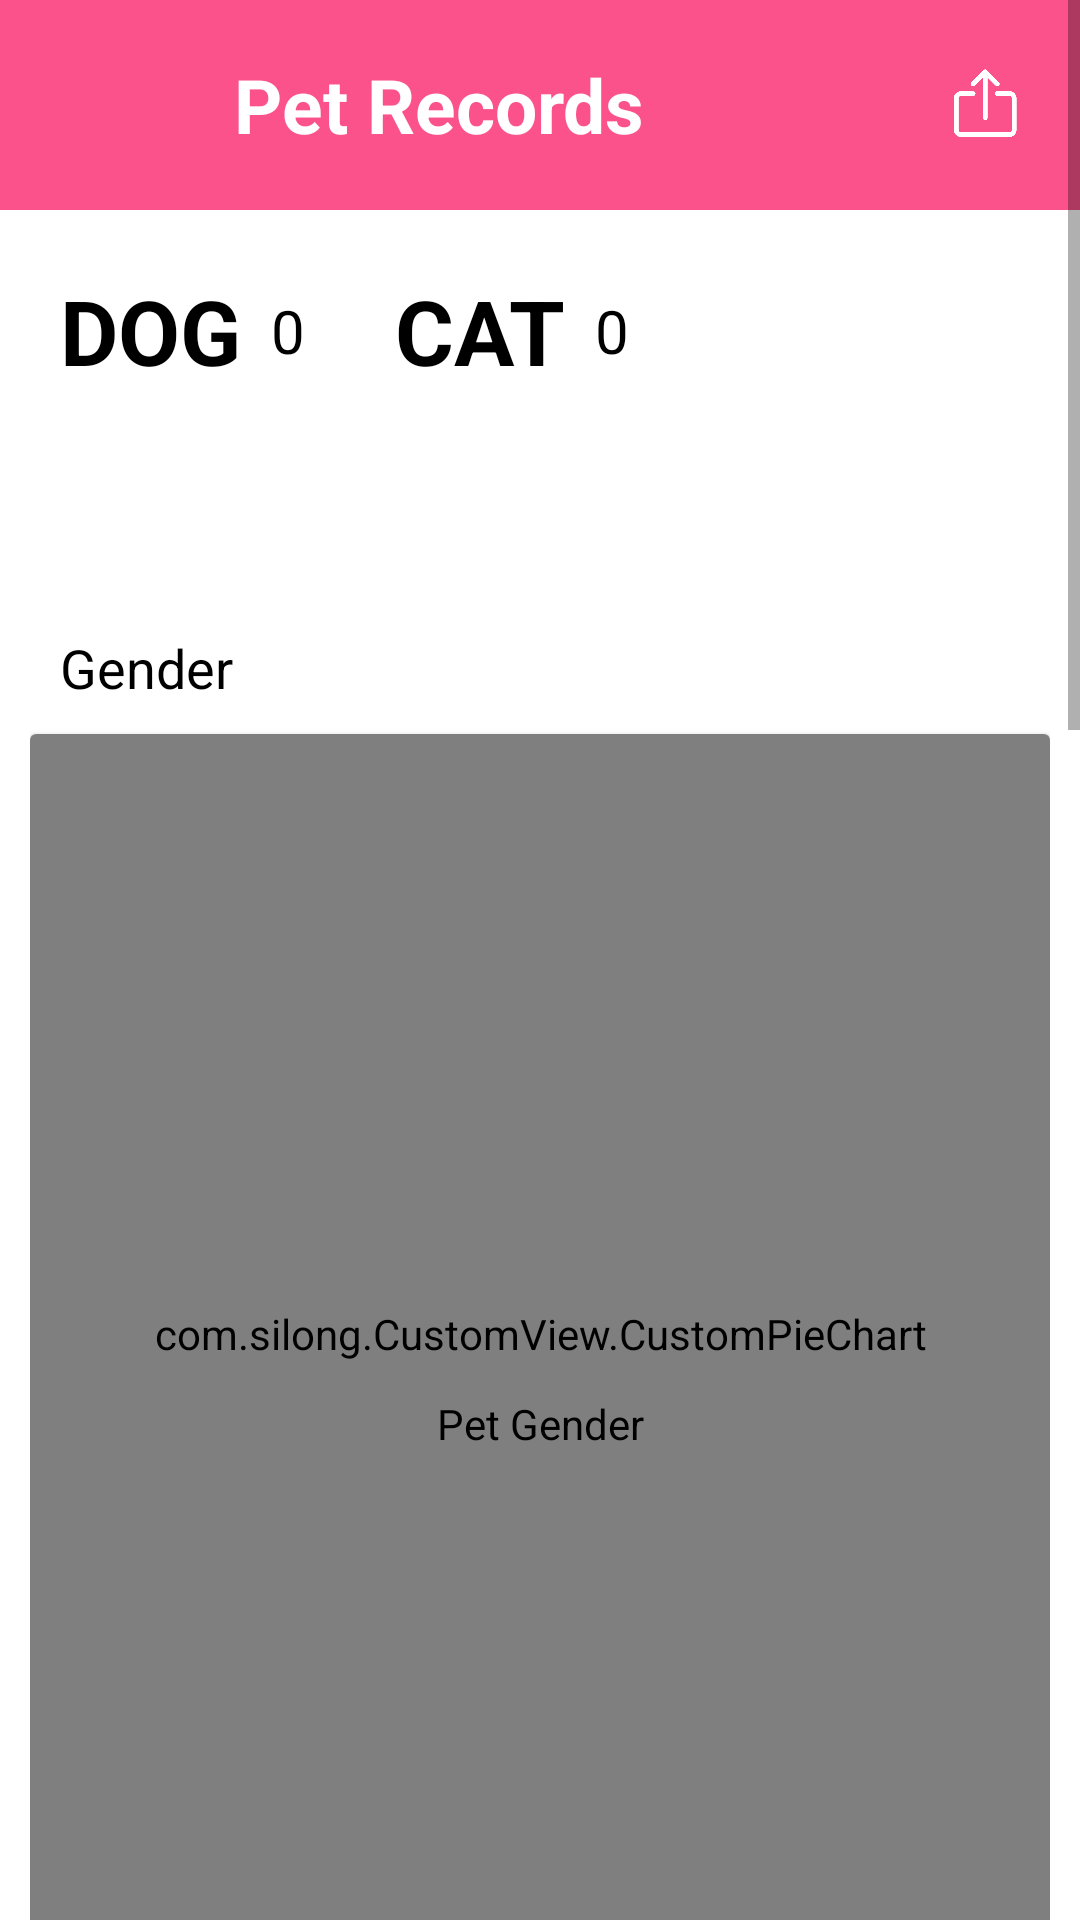

Produce the Android XML layout that renders to this screen, including the resource entries it uses.
<!-- AndroidManifest.xml: application theme Theme.SilongAdmin -->
<!-- res/layout/activity_pet_records.xml -->
<?xml version="1.0" encoding="utf-8"?>
<ScrollView xmlns:android="http://schemas.android.com/apk/res/android"
    xmlns:app="http://schemas.android.com/apk/res-auto"
    xmlns:tools="http://schemas.android.com/tools"
    android:layout_width="match_parent"
    android:layout_height="match_parent"
    android:layout_gravity="center"
    android:orientation="vertical"
    tools:context=".PetRecords">

    <LinearLayout
        android:layout_width="match_parent"
        android:layout_height="match_parent"
        android:orientation="vertical">

        <LinearLayout
            android:id="@+id/pinkHeader"
            android:layout_width="match_parent"
            android:layout_height="70dp"
            android:background="@color/pink"
            android:gravity="center"
            android:orientation="horizontal"
            android:paddingStart="15dp"
            android:paddingEnd="15dp"
            android:weightSum="3">

            <ImageView
                android:id="@+id/createReportBackIv"
                android:layout_width="match_parent"
                android:layout_height="30dp"
                android:layout_weight="1.35"
                android:onClick="back"
                android:src="@drawable/ic_round_arrow_back_ios_24"
                app:tint="@color/whitey"
                tools:ignore="SpeakableTextPresentCheck,TouchTargetSizeCheck" />

            <TextView
                android:layout_width="match_parent"
                android:layout_height="wrap_content"
                android:layout_weight="0.3"
                android:paddingStart="30dp"
                android:text="Pet Records"
                android:textColor="@color/whitey"
                android:textSize="25sp"
                android:textStyle="bold" />

            <ImageView
                android:onClick="onPressedExport"
                android:id="@+id/petExport"
                android:layout_width="match_parent"
                android:layout_height="25dp"
                android:layout_weight="1.35"
                android:src="@drawable/export_icon"
                app:tint="@color/whitey" />

        </LinearLayout>

        <LinearLayout
            android:layout_width="match_parent"
            android:layout_height="match_parent"
            android:layout_marginHorizontal="10dp"
            android:layout_marginVertical="10dp"
            android:orientation="vertical">

            <LinearLayout
                android:layout_marginTop="10dp"
                android:layout_width="match_parent"
                android:layout_height="match_parent"
                android:orientation="horizontal"
                android:gravity="center_vertical">

                <TextView
                    android:layout_width="wrap_content"
                    android:layout_height="wrap_content"
                    android:paddingStart="10dp"
                    android:paddingEnd="10dp"
                    android:text="DOG"
                    android:textColor="@color/black"
                    android:textSize="30sp"
                    android:textStyle="bold" />

                <TextView
                    android:id="@+id/dogTotalTv"
                    android:layout_width="wrap_content"
                    android:layout_height="wrap_content"
                    android:text="0"
                    android:textSize="20dp"
                    android:textColor="@color/black" />

                <TextView
                    android:layout_width="wrap_content"
                    android:layout_height="wrap_content"
                    android:paddingStart="30dp"
                    android:paddingEnd="10dp"
                    android:text="CAT"
                    android:textColor="@color/black"
                    android:textSize="30sp"
                    android:textStyle="bold" />

                <TextView
                    android:id="@+id/catTotalTv"
                    android:layout_width="wrap_content"
                    android:layout_height="wrap_content"
                    android:text="0"
                    android:textSize="20dp"
                    android:textColor="@color/black" />

            </LinearLayout>

            
            <TextView
                android:layout_width="match_parent"
                android:layout_height="wrap_content"
                android:layout_marginStart="10dp"
                android:layout_marginTop="80dp"
                android:layout_marginBottom="10dp"
                android:text="Gender"
                android:textColor="@color/black"
                android:textSize="18dp" />

            <androidx.cardview.widget.CardView
                android:layout_width="match_parent"
                android:layout_height="400dp"
                android:backgroundTint="@color/graphBg">

                <RelativeLayout
                    android:layout_width="match_parent"
                    android:layout_height="match_parent">

                <com.silong.CustomView.CustomPieChart
                    android:id="@+id/dogGenderPieChart"
                    android:layout_width="match_parent"
                    android:layout_height="match_parent" />

                    <TextView
                        android:layout_width="match_parent"
                        android:layout_height="match_parent"
                        android:layout_marginTop="60dp"
                        android:gravity="center"
                        android:text="Pet Gender"
                        android:textColor="@color/blacky"
                        android:textSize="14sp" />

                </RelativeLayout>

            </androidx.cardview.widget.CardView>

            
            <TextView
                android:layout_width="match_parent"
                android:layout_height="wrap_content"
                android:layout_marginStart="10dp"
                android:layout_marginTop="80dp"
                android:layout_marginBottom="10dp"
                android:text="Age"
                android:textColor="@color/black"
                android:textSize="18dp" />

            <androidx.cardview.widget.CardView
                android:layout_width="match_parent"
                android:layout_height="400dp"
                android:backgroundTint="@color/graphBg">

                <RelativeLayout
                    android:layout_width="match_parent"
                    android:layout_height="match_parent">

                <com.silong.CustomView.CustomPieChart
                    android:id="@+id/dogAgePieChart"
                    android:layout_width="match_parent"
                    android:layout_height="match_parent" />

                    <TextView
                        android:layout_width="match_parent"
                        android:layout_height="match_parent"
                        android:text="Pet Age"
                        android:textSize="14sp"
                        android:gravity="center"
                        android:textColor="@color/blacky"
                        android:layout_marginTop="60dp"/>

                </RelativeLayout>

            </androidx.cardview.widget.CardView>

            
            <TextView
                android:layout_width="match_parent"
                android:layout_height="wrap_content"
                android:layout_marginStart="10dp"
                android:layout_marginTop="80dp"
                android:layout_marginBottom="10dp"
                android:text="Size"
                android:textColor="@color/black"
                android:textSize="18dp" />

            <androidx.cardview.widget.CardView
                android:layout_width="match_parent"
                android:layout_height="400dp"
                android:backgroundTint="@color/graphBg">

                <RelativeLayout
                    android:layout_width="match_parent"
                    android:layout_height="match_parent">

                <com.silong.CustomView.CustomPieChart
                    android:id="@+id/dogSizePieChart"
                    android:layout_width="match_parent"
                    android:layout_height="match_parent" />

                    <TextView
                        android:layout_width="match_parent"
                        android:layout_height="match_parent"
                        android:text="Pet Size"
                        android:textSize="14sp"
                        android:gravity="center"
                        android:textColor="@color/blacky"
                        android:layout_marginTop="60dp"/>

                </RelativeLayout>

            </androidx.cardview.widget.CardView>

        </LinearLayout>

    </LinearLayout>

</ScrollView>
<!-- resources referenced by this layout -->
<resources>
  <color name="black">#FF000000</color>
  <color name="blacky">#FF000000</color>
  <color name="graphBg">#eceff1</color>
  <color name="pink">#fb528b</color>
  <color name="whitey">#FFFFFFFF</color>
  <!-- drawable export_icon: png bitmap (drawable-v24, 8615 bytes) -->
  <style name="Theme.SilongAdmin" parent="Theme.MaterialComponents.DayNight.DarkActionBar">
          
          <item name="colorPrimary">#fb528b</item>
          <item name="colorPrimaryVariant">@color/pink</item>
          <item name="colorOnPrimary">@color/white</item>
          
          <item name="colorSecondary">#d81c60</item>
          <item name="colorSecondaryVariant">@color/darkpink</item>
          <item name="colorOnSecondary">@color/pink</item>
          
          <item name="android:statusBarColor" tools:targetApi="l">@color/transparent</item>
          
          <item name="android:autofilledHighlight" tools:targetApi="o">@android:color/transparent</item>
          
          <item name="fontFamily">@font/productsans_regular</item>
          <item name="android:windowLightStatusBar" tools:targetApi="m">true</item>
      </style>
  <color name="white">#FFFFFFFF</color>
  <color name="darkpink">#d81c60</color>
  <color name="transparent">#00FFFFFF</color>
</resources>
